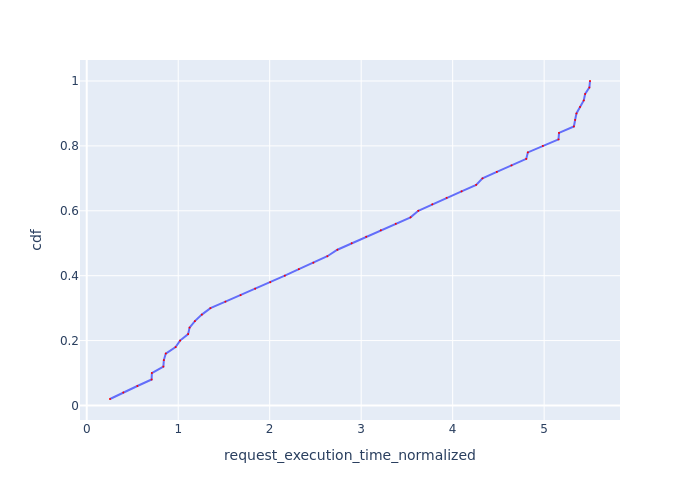

Values plotted in this chart, from the file beside it:
Request Id, request_execution_time_normalized, cdf
0_0, 0.2544, 0.02
0_1, 0.3997, 0.04
0_2, 0.5535, 0.06
0_3, 0.7091, 0.08
0_43, 0.7121, 0.1
0_45, 0.8377, 0.12
0_44, 0.8431, 0.14
0_4, 0.8642, 0.16
0_46, 0.9715, 0.18
0_5, 1.02, 0.2
0_47, 1.108, 0.22
0_48, 1.124, 0.24
0_6, 1.182, 0.26
0_49, 1.258, 0.28
0_7, 1.352, 0.3
0_8, 1.516, 0.32
0_9, 1.682, 0.34
0_10, 1.841, 0.36
0_11, 2.006, 0.38
0_12, 2.165, 0.4
0_13, 2.319, 0.42
0_14, 2.477, 0.44
0_15, 2.63, 0.46
0_16, 2.74, 0.48
0_17, 2.896, 0.5
0_18, 3.055, 0.52
0_19, 3.215, 0.54
0_20, 3.378, 0.56
0_21, 3.54, 0.58
0_22, 3.624, 0.6
0_23, 3.777, 0.62
0_24, 3.934, 0.64
0_25, 4.097, 0.66
0_26, 4.257, 0.68
0_27, 4.326, 0.7
0_28, 4.483, 0.72
0_29, 4.643, 0.74
0_30, 4.804, 0.76
0_31, 4.822, 0.78
0_32, 4.986, 0.8
0_33, 5.157, 0.82
0_34, 5.162, 0.84
0_35, 5.325, 0.86
0_36, 5.338, 0.88
0_42, 5.353, 0.9
0_41, 5.392, 0.92
0_40, 5.433, 0.94
0_39, 5.448, 0.96
0_38, 5.494, 0.98
0_37, 5.501, 1.0
